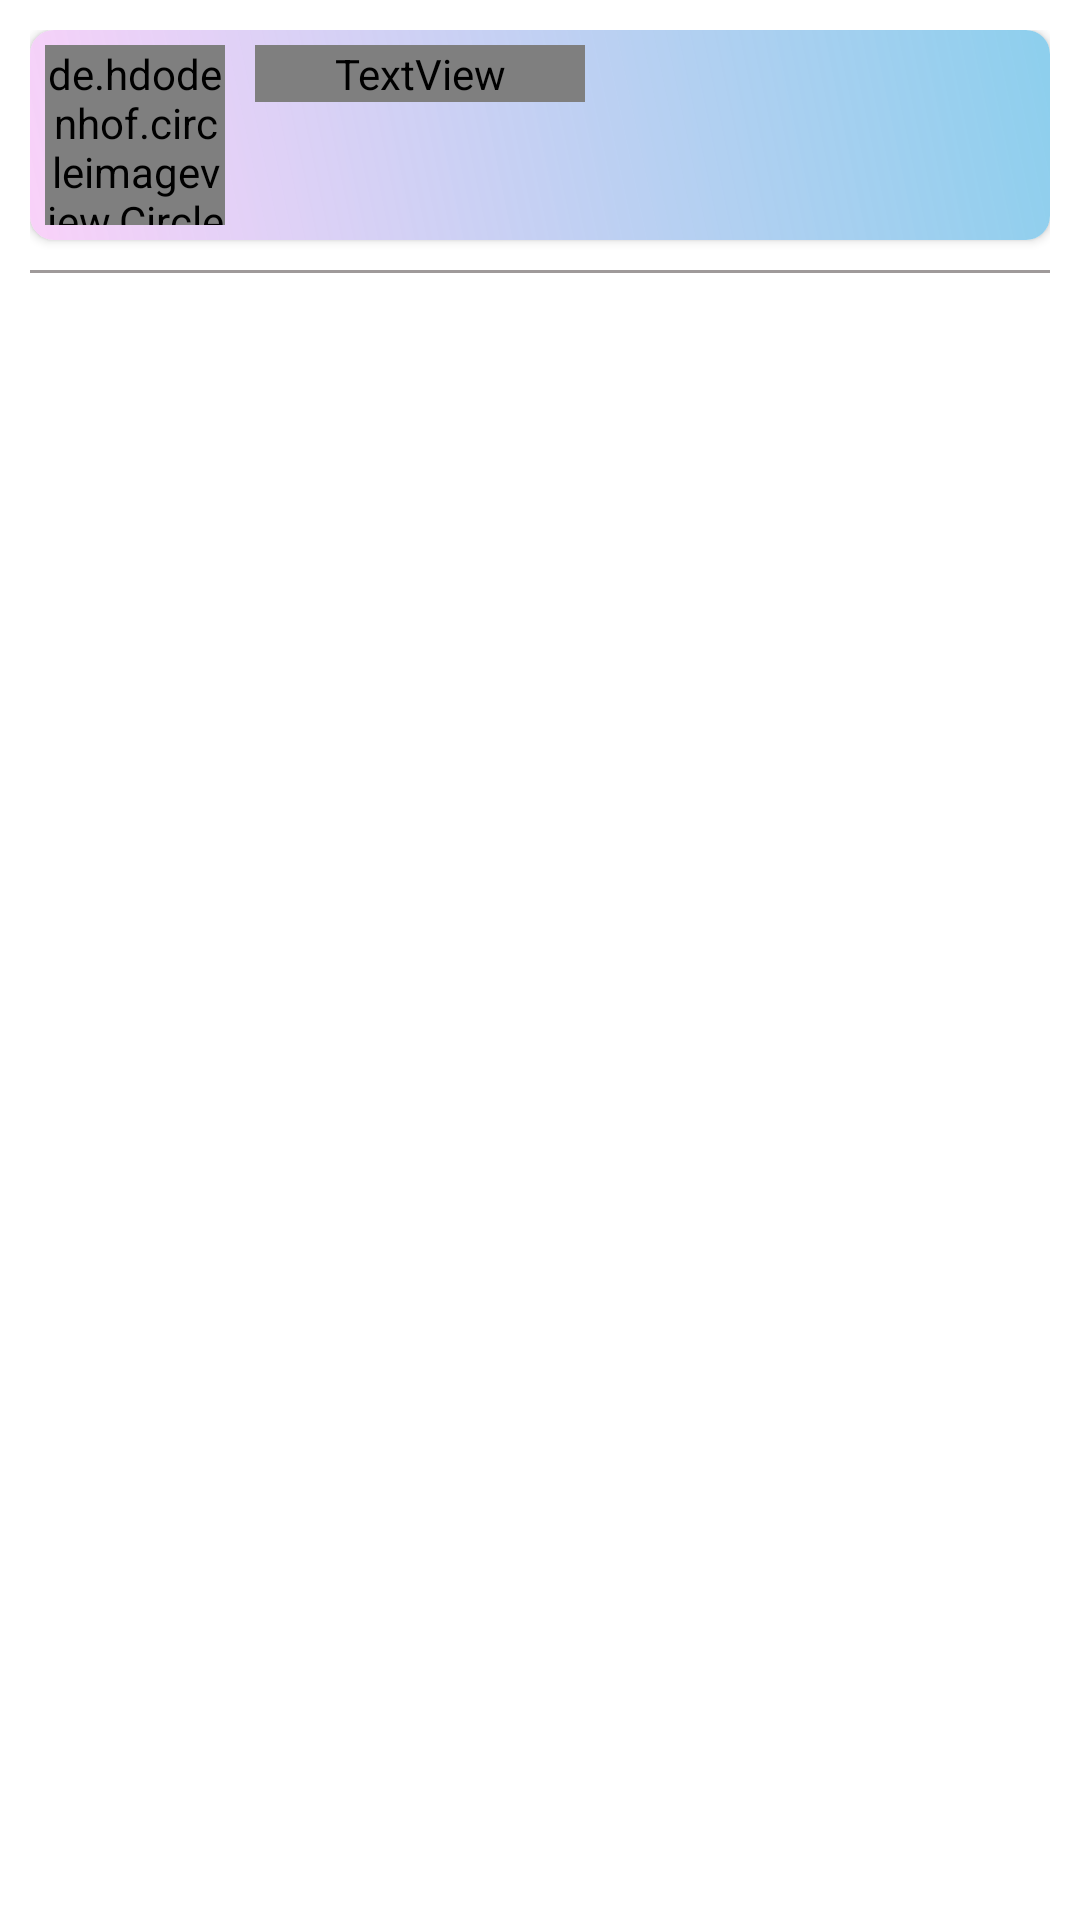

Layout XML and referenced resources for this Android screen:
<!-- AndroidManifest.xml: application theme Theme.AppChat -->
<!-- res/layout/activity_main.xml -->
<?xml version="1.0" encoding="utf-8"?>
<LinearLayout xmlns:android="http://schemas.android.com/apk/res/android"
    xmlns:tools="http://schemas.android.com/tools"
    android:layout_width="match_parent"
    android:layout_height="match_parent"
    xmlns:app="http://schemas.android.com/apk/res-auto"
    tools:context=".activity.MainActivity"
    android:orientation="vertical"

    android:padding="10dp">

    <androidx.cardview.widget.CardView
        android:layout_width="match_parent"
        android:layout_height="wrap_content"
        app:cardCornerRadius="8dp"

        >
        <RelativeLayout
            android:padding="5dp"
            android:layout_width="match_parent"
            android:layout_height="wrap_content"
            android:background="@drawable/splash_bg"

            >

            <de.hdodenhof.circleimageview.CircleImageView
                android:id="@+id/imgLogo"
                android:layout_width="60dp"
                android:layout_height="60dp"
                android:src="@drawable/logo" />

            <TextView
                android:layout_width="110dp"
                android:layout_height="wrap_content"
                android:layout_marginStart="10dp"
                android:layout_toEndOf="@id/imgLogo"
                android:fontFamily="@font/coiny"
                android:text="@string/title_splash_app"
                android:textColor="@color/black"
                android:textSize="15sp"
                android:textStyle="bold" />

            <ImageButton
                android:id="@+id/btn_Setting"
                android:layout_width="50dp"
                android:layout_height="50dp"
                android:layout_alignParentEnd="true"
                android:layout_centerVertical="true"
                android:background="@null"
                android:src="@drawable/ic_setting" />

        </RelativeLayout>
    </androidx.cardview.widget.CardView>

    <View
        android:layout_marginTop="10dp"
        android:layout_width="match_parent"
        android:layout_height="1dp"
        android:background="#9F9A9A"
        />
    <androidx.recyclerview.widget.RecyclerView
        android:id="@+id/recycler_User"
        android:layout_width="match_parent"
        android:layout_height="wrap_content"
        android:layout_marginTop="10dp"
        android:layout_marginBottom="10dp"
        />

</LinearLayout>
<!-- resources referenced by this layout -->
<resources>
  <!-- drawable logo: jpg bitmap (drawable, 783302 bytes) -->
  <!-- drawable splash_bg (drawable) -->
  <?xml version="1.0" encoding="utf-8"?>
  <shape xmlns:android="http://schemas.android.com/apk/res/android">
  
      <gradient
          android:endColor="#8DCFED"
          android:startColor="#A8F6BAF6"
          android:angle="45"
      />
  </shape>
  <string name="title_splash_app">Chat with your friends</string>
  <style name="Theme.AppChat" parent="Theme.MaterialComponents.DayNight.NoActionBar">
          
          <item name="colorPrimary">@color/purple_500</item>
          <item name="colorPrimaryVariant">@color/purple_700</item>
          <item name="colorOnPrimary">@color/white</item>
          
          <item name="colorSecondary">@color/teal_200</item>
          <item name="colorSecondaryVariant">@color/teal_700</item>
          <item name="colorOnSecondary">@color/black</item>
          
          <item name="android:statusBarColor" tools:targetApi="l">?attr/colorPrimaryVariant</item>
          
      </style>
  <!-- not gathered from this repository: default colours our renderer supplied (Android Studio template values) -->
  <color name="purple_500">#FF6200EE</color>
  <color name="purple_700">#FF3700B3</color>
  <color name="teal_200">#FF03DAC5</color>
  <color name="teal_700">#FF018786</color>
  <color name="black">#FF000000</color>
  <color name="white">#FFFFFFFF</color>
</resources>
